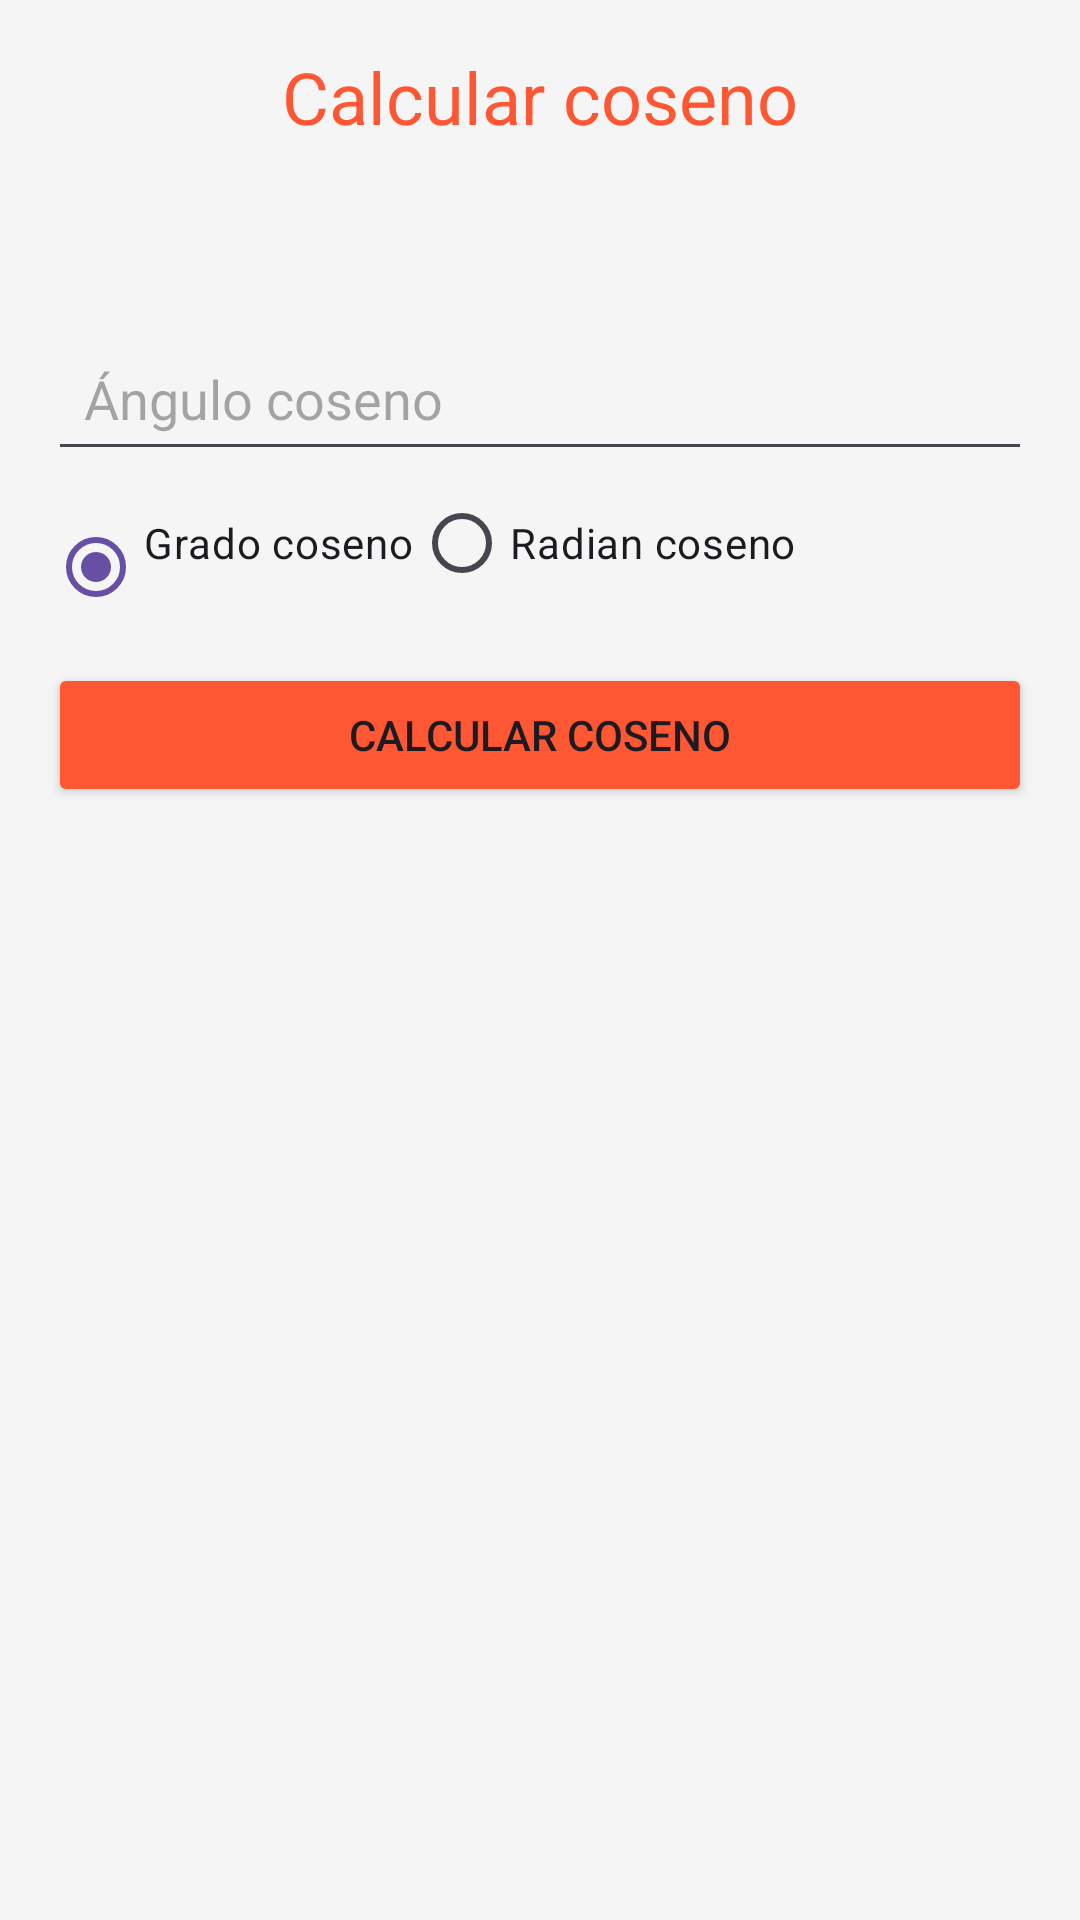

The Android layout XML behind this screen, and the referenced resources:
<!-- AndroidManifest.xml: application theme Theme.Calculadora_trigonometrica -->
<!-- res/layout/activity_coseno.xml -->
<?xml version="1.0" encoding="utf-8"?>
<androidx.constraintlayout.widget.ConstraintLayout
    xmlns:android="http://schemas.android.com/apk/res/android"
    xmlns:tools="http://schemas.android.com/tools"
    android:layout_width="match_parent"
    android:layout_height="match_parent"
    tools:context=".cosenoActivity">

    <LinearLayout
        android:layout_width="match_parent"
        android:layout_height="match_parent"
        android:orientation="vertical"
        android:background="#F5F5F5">

        <LinearLayout
            android:layout_width="match_parent"
            android:layout_height="wrap_content"
            android:orientation="horizontal">

            <TextView
                android:id="@+id/coseno"
                android:layout_width="match_parent"
                android:layout_height="wrap_content"
                android:gravity="center_horizontal"
                android:padding="16dp"
                android:text="@string/calcular_coseno"
                android:textColor="#FF5733"
                android:textSize="24sp" />
        </LinearLayout>

        <LinearLayout
            android:layout_width="match_parent"
            android:layout_height="wrap_content"
            android:orientation="vertical"
            android:padding="16dp">

            <EditText
                android:id="@+id/angulocoseno"
                android:layout_width="match_parent"
                android:layout_height="wrap_content"
                android:padding="12dp"
                android:hint="@string/angulo_de_coseno"
                android:inputType="numberDecimal"/>

            <RadioGroup
                android:layout_width="match_parent"
                android:layout_height="wrap_content"
                android:orientation="horizontal">

                <RadioButton
                    android:id="@+id/gradcoseno"
                    android:layout_width="wrap_content"
                    android:layout_height="wrap_content"
                    android:text="@string/grados_coseno"
                    android:checked="true"/>

                <RadioButton
                    android:id="@+id/radiancoseno"
                    android:layout_width="wrap_content"
                    android:layout_height="wrap_content"
                    android:text="@string/radianes_coseno"/>
            </RadioGroup>

            <Button
                android:id="@+id/calcular_coseno"
                android:layout_width="match_parent"
                android:layout_height="wrap_content"
                android:text="@string/calcula_coseno"
                android:backgroundTint="#FF5733"
                android:layout_marginTop="16dp"/>

            <TextView
                android:id="@+id/lblresultadocoseno"
                android:layout_width="match_parent"
                android:layout_height="wrap_content"
                android:textSize="18sp"
                android:layout_marginTop="16dp"/>
        </LinearLayout>
    </LinearLayout>

</androidx.constraintlayout.widget.ConstraintLayout>
<!-- resources referenced by this layout -->
<resources>
  <string name="angulo_de_coseno">Ángulo coseno</string>
  <string name="calcula_coseno">Calcular coseno</string>
  <string name="calcular_coseno">Calcular coseno\n</string>
  <string name="grados_coseno">Grado coseno\n</string>
  <string name="radianes_coseno">Radian coseno</string>
  <style name="Theme.Calculadora_trigonometrica" parent="Base.Theme.Calculadora_trigonometrica" />
  <style name="Base.Theme.Calculadora_trigonometrica" parent="Theme.Material3.DayNight.NoActionBar">
          
          
      </style>
</resources>
